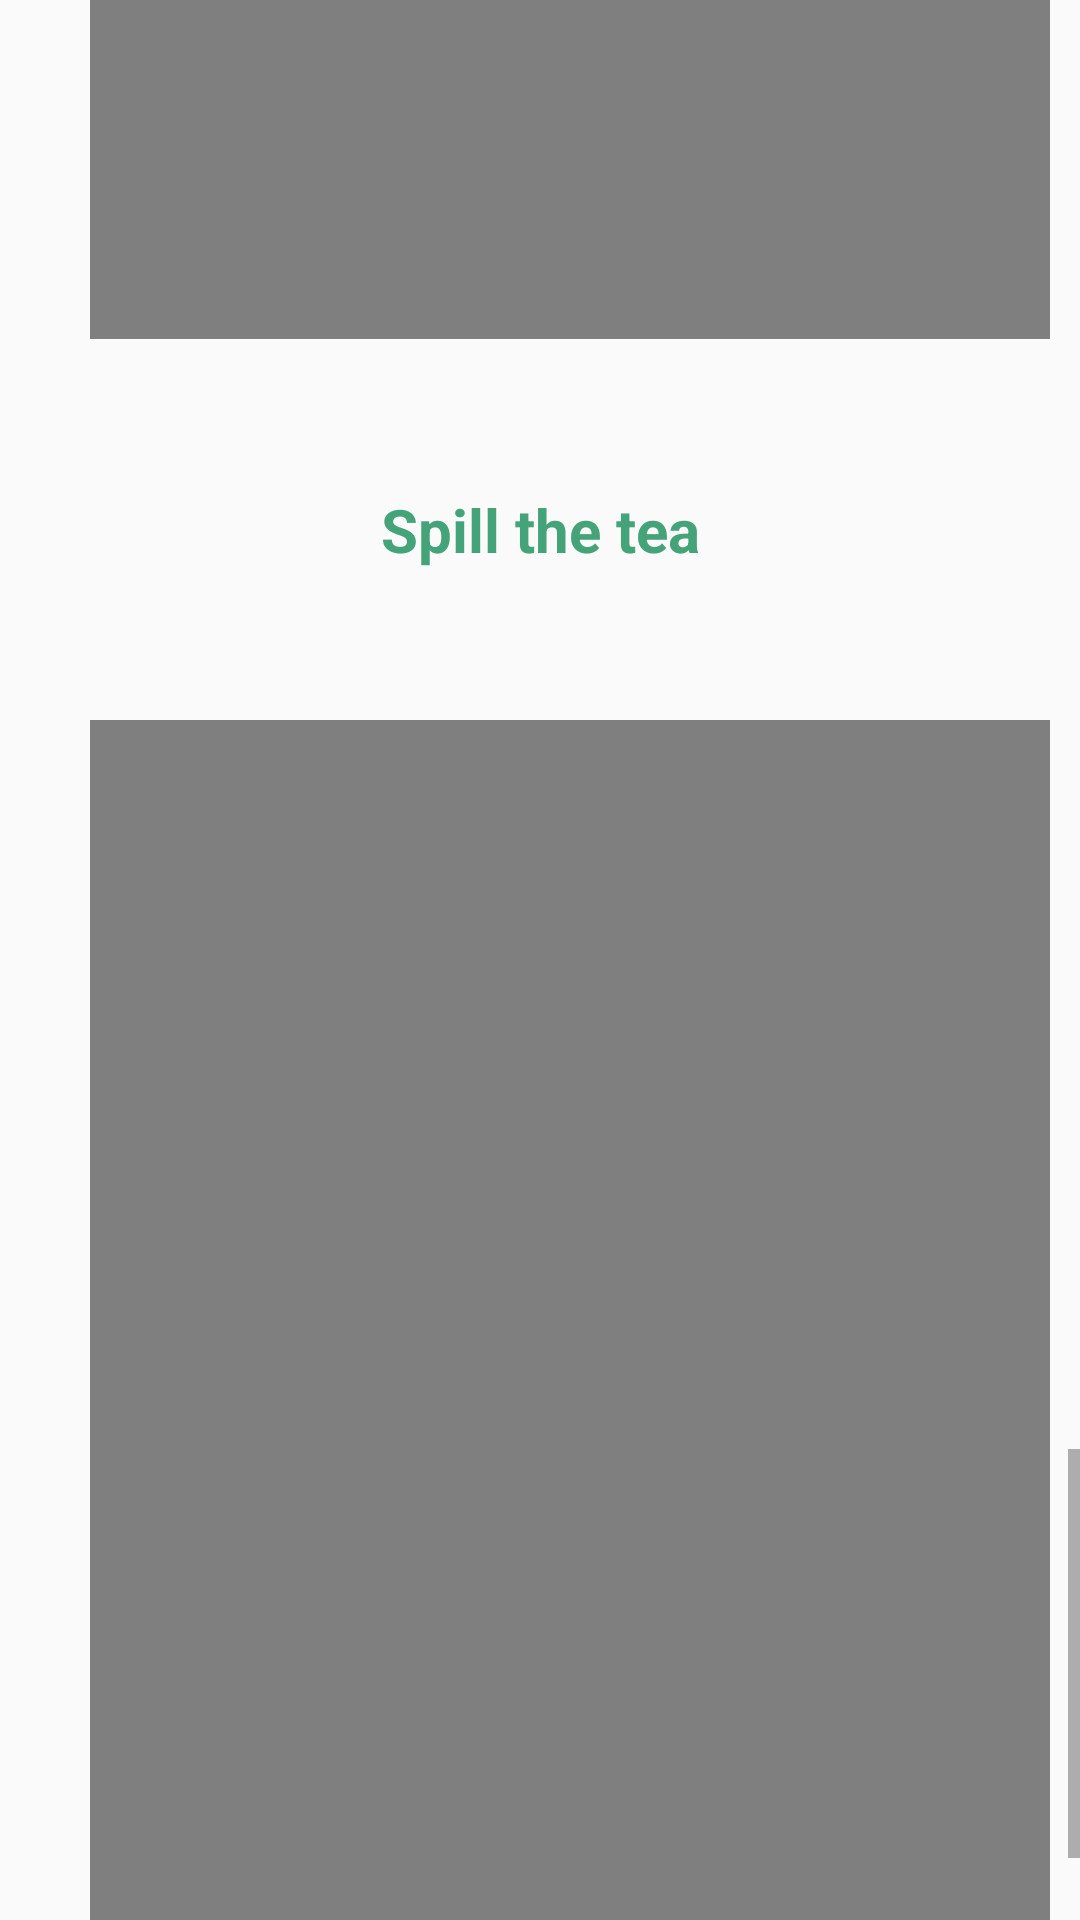

Reconstruct the res/layout file that produces this screen, plus the resources it refers to.
<!-- AndroidManifest.xml: application theme Theme.Assignment1 -->
<!-- res/layout/videoc.xml -->
<?xml version="1.0" encoding="utf-8"?>
<androidx.constraintlayout.widget.ConstraintLayout xmlns:android="http://schemas.android.com/apk/res/android"
    android:layout_width="match_parent"
    android:layout_height="match_parent"
    android:id="@+id/mainVideoc">
    <ScrollView
        android:layout_width="match_parent"
        android:layout_height="match_parent">
        <LinearLayout
            android:layout_width="match_parent"
            android:layout_height="match_parent"
            android:orientation="vertical">

            <FrameLayout
                android:layout_width="340dp"
                android:layout_height="420dp"
                android:layout_margin="20dp"
                >
                <VideoView
                    android:id="@+id/videoViewc1"
                    android:layout_width="match_parent"
                    android:layout_height="wrap_content"
                    android:layout_centerInParent="true"
                    android:layout_margin="10dp"/>
            </FrameLayout>
            <TextView
                android:layout_width="match_parent"
                android:layout_height="wrap_content"
                android:text="Too and Very"
                android:textColor="#44A379"
                android:textStyle="bold"
                android:textSize="20sp"
                android:gravity="center"/>
            <FrameLayout
                android:layout_width="340dp"
                android:layout_height="420dp"
                android:layout_margin="20dp">
                <VideoView
                    android:id="@+id/videoViewc2"
                    android:layout_width="match_parent"
                    android:layout_height="wrap_content"
                    android:layout_centerInParent="true"
                    android:layout_margin="10dp"/>
            </FrameLayout>
            <TextView
                android:layout_width="match_parent"
                android:layout_height="wrap_content"
                android:text="Taking like Foreigners"
                android:textColor="#44A379"
                android:textStyle="bold"
                android:textSize="20sp"
                android:gravity="center"/>
            <FrameLayout
                android:layout_width="340dp"
                android:layout_height="420dp"
                android:layout_margin="20dp">
                <VideoView
                    android:id="@+id/videoViewc3"
                    android:layout_width="match_parent"
                    android:layout_height="wrap_content"
                    android:layout_centerInParent="true"
                    android:layout_margin="10dp"/>
            </FrameLayout>
            <TextView
                android:layout_width="match_parent"
                android:layout_height="wrap_content"
                android:text="Taking like Foreigners 2"
                android:textColor="#44A379"
                android:textStyle="bold"
                android:textSize="20sp"
                android:gravity="center"/>
            <FrameLayout
                android:layout_width="340dp"
                android:layout_height="420dp"
                android:layout_margin="20dp">
                <VideoView
                    android:id="@+id/videoViewc4"
                    android:layout_width="match_parent"
                    android:layout_height="wrap_content"
                    android:layout_centerInParent="true"
                    android:layout_margin="10dp"/>
            </FrameLayout>
            <TextView
                android:layout_width="match_parent"
                android:layout_height="wrap_content"
                android:text="Butterfly"
                android:textColor="#44A379"
                android:textStyle="bold"
                android:textSize="20sp"
                android:gravity="center"/>
            <FrameLayout
                android:layout_width="340dp"
                android:layout_height="420dp"
                android:layout_margin="20dp">
                <VideoView
                    android:id="@+id/videoViewc5"
                    android:layout_width="match_parent"
                    android:layout_height="wrap_content"
                    android:layout_centerInParent="true"
                    android:layout_margin="10dp"/>
            </FrameLayout>
            <TextView
                android:layout_width="match_parent"
                android:layout_height="wrap_content"
                android:text="Spill the tea"
                android:textColor="#44A379"
                android:textStyle="bold"
                android:textSize="20sp"
                android:gravity="center"
                android:layout_margin="20dp"/>
            <FrameLayout
                android:layout_width="340dp"
                android:layout_height="420dp"
                android:layout_margin="20dp">
                <VideoView
                    android:id="@+id/videoViewc6"
                    android:layout_width="match_parent"
                    android:layout_height="wrap_content"
                    android:layout_centerInParent="true"
                    android:layout_margin="10dp"/>
            </FrameLayout>
            <TextView
                android:layout_width="match_parent"
                android:layout_height="wrap_content"
                android:text="Corn and Corney"
                android:gravity="center"
                android:textColor="#44A379"
                android:textStyle="bold"
                android:textSize="20sp"
                android:layout_margin="20dp"/>
        </LinearLayout>

    </ScrollView>
</androidx.constraintlayout.widget.ConstraintLayout>
<!-- resources referenced by this layout -->
<resources>
  <style name="Theme.Assignment1" parent="Base.Theme.Assignment1" />
  <style name="Base.Theme.Assignment1" parent="Theme.AppCompat.Light.NoActionBar">
          
          
      </style>
</resources>
